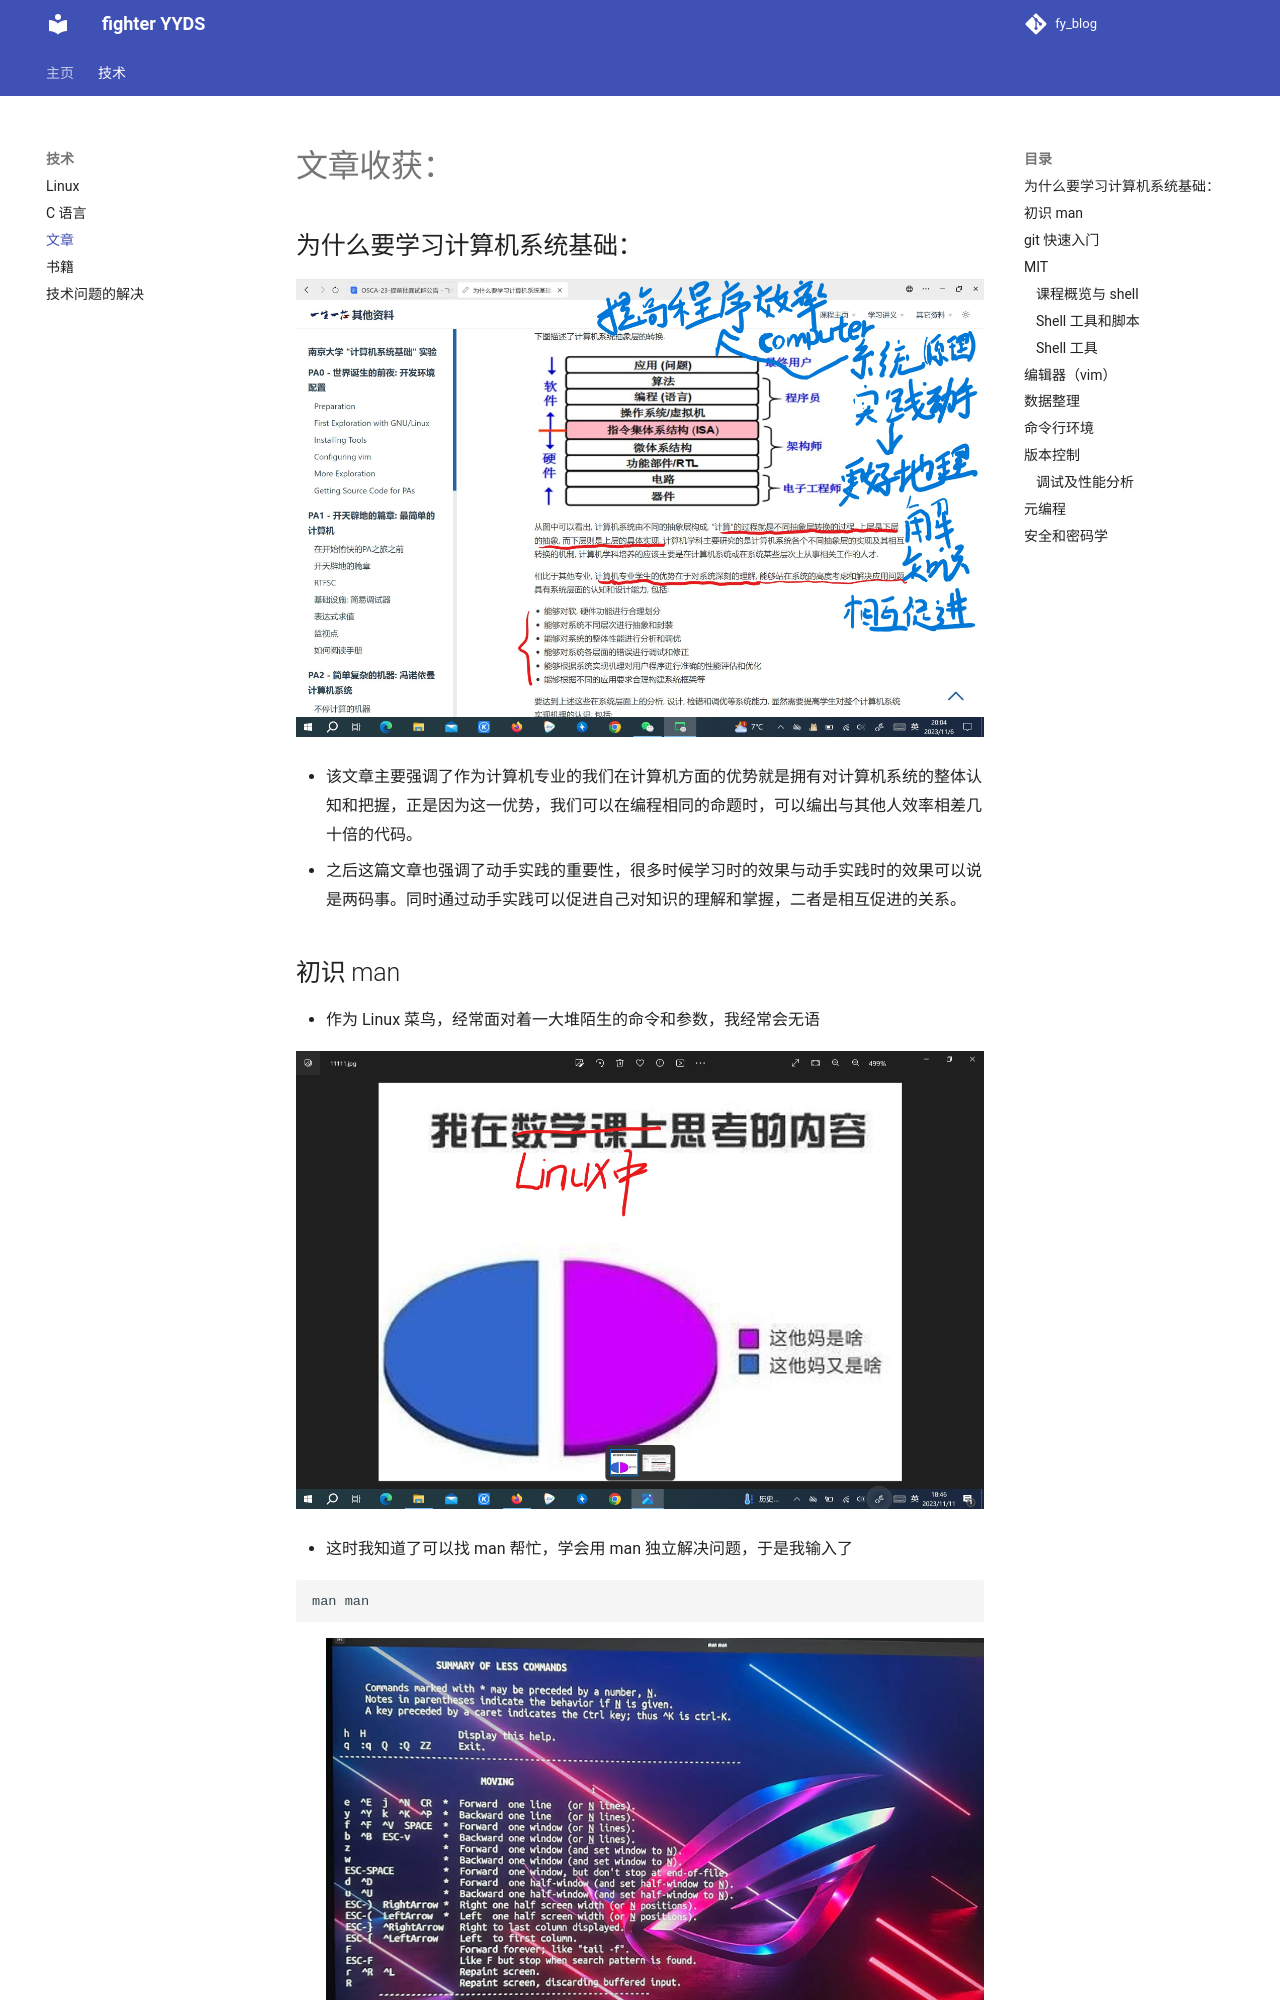

repository: fighteryyds-creater/fy_blog · page: skills/article/index.html · generator: mkdocs

# 文章收获：

## 为什么要学习计算机系统基础：

![123](article/86.jpg)

- 该文章主要强调了作为计算机专业的我们在计算机方面的优势就是拥有对计算机系统的整体认知和把握，正是因为这一优势，我们可以在编程相同的命题时，可以编出与其他人效率相差几十倍的代码。
- 之后这篇文章也强调了动手实践的重要性，很多时候学习时的效果与动手实践时的效果可以说是两码事。同时通过动手实践可以促进自己对知识的理解和掌握，二者是相互促进的关系。
